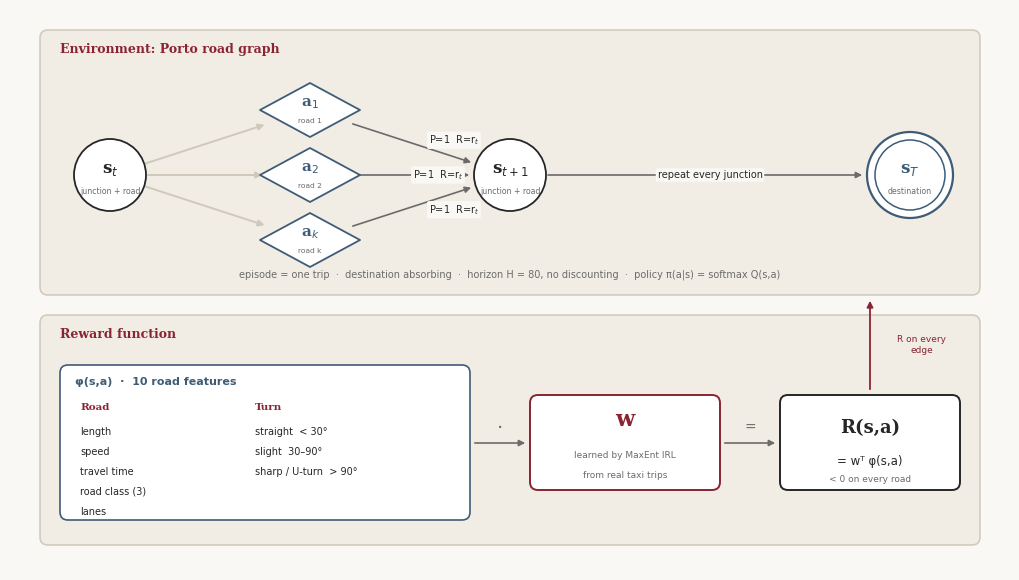

Here is the Python script that generated this plot: (Note: this script raises an exception after producing the figure.)
import numpy as np, matplotlib
matplotlib.use("Agg")
import matplotlib.pyplot as plt
from matplotlib.patches import Circle, Polygon, FancyArrowPatch, FancyBboxPatch
from matplotlib import font_manager as fm

INK, MUTED, ACC, SLATE = "#262626", "#6B6B6B", "#8A2432", "#3E5C76"
PAPER, BAND, LINE, WHITE = "#FAF8F4", "#F1EDE5", "#CFC8BB", "#FFFFFF"
names = {f.name for f in fm.fontManager.ttflist}
SERIF = "Georgia" if "Georgia" in names else "DejaVu Serif"
SANS = "Calibri" if "Calibri" in names else "DejaVu Sans"

fig = plt.figure(figsize=(10.0, 5.6), dpi=220)
fig.patch.set_facecolor(PAPER)
ax = fig.add_axes([0, 0, 1, 1]); ax.set_xlim(0, 10); ax.set_ylim(0, 5.6); ax.axis("off")
ux = 72
RS, RA = .36, .5


def rbox(x, y, w, h, fc=WHITE, ec=LINE, lw=1.1, z=1):
    ax.add_patch(FancyBboxPatch((x, y), w, h, boxstyle="round,pad=0,rounding_size=.08", fc=fc, ec=ec, lw=lw, zorder=z))


def label(x, y, s, size=7, color=INK, weight="normal", fam=None, ha="center", va="center", z=5, bg=False):
    kw = dict(bbox=dict(boxstyle="round,pad=0.18", fc=PAPER, ec="none")) if bg else {}
    ax.text(x, y, s, ha=ha, va=va, fontsize=size, color=color, fontweight=weight,
            fontfamily=fam or SANS, zorder=z, **kw)


# ---------------- band 1: the MDP ----------------
rbox(.3, 2.75, 9.4, 2.65, fc=BAND, ec=LINE)
label(.5, 5.2, "Environment: Porto road graph", 9, ACC, "bold", SERIF, ha="left")
S = {"s0": (1.0, 3.95, "s$_t$", "junction + road"),
     "s1": (5.0, 3.95, "s$_{t+1}$", "junction + road"),
     "sT": (9.0, 3.95, "s$_T$", "destination")}
A = {"a1": (3.0, 4.6, "a$_1$", "road 1"), "a2": (3.0, 3.95, "a$_2$", "road 2"), "a3": (3.0, 3.3, "a$_k$", "road k")}
P = {k: v[:2] for k, v in {**S, **A}.items()}
for k, (x, y, lab, sub) in S.items():
    term = k == "sT"
    col = SLATE if term else INK
    ax.add_patch(Circle((x, y), RS + (.07 if term else 0), fc=WHITE, ec=col, lw=1.6 if term else 1.3, zorder=3))
    if term:
        ax.add_patch(Circle((x, y), RS - .01, fc=WHITE, ec=col, lw=1.1, zorder=3))
    label(x, y + .06, lab, 12, col, "bold", SERIF, z=4)
    label(x, y - .17, sub, 5.6, MUTED, z=4)
for k, (x, y, lab, sub) in A.items():
    ax.add_patch(Polygon([(x - RA, y), (x, y + .27), (x + RA, y), (x, y - .27)], fc=WHITE, ec=SLATE, lw=1.3,
                         joinstyle="round", zorder=3))
    label(x, y + .06, lab, 11, SLATE, "bold", SERIF, z=4)
    label(x, y - .11, sub, 5.4, MUTED, z=4)


def rad(k):
    if k in A:
        return .45 * ux
    return (RS + (.07 if k == "sT" else 0) + .02) * ux


def arrow(a, b, lab=None, color=MUTED, lw=1.2, off=(0, 0), t=.5):
    ax.add_patch(FancyArrowPatch(P[a], P[b], arrowstyle="-|>", mutation_scale=9, shrinkA=rad(a), shrinkB=rad(b) + 2,
                                 color=color, lw=lw, zorder=2))
    if lab:
        p, q = np.array(P[a]), np.array(P[b]); x, y = p + (q - p) * t
        label(x + off[0], y + off[1], lab, 7, INK, bg=True)


for a in A:
    arrow("s0", a, color=LINE, lw=1.4)
arrow("a1", "s1", "P=1  R=r$_t$", off=(.2, .1), t=.62)
arrow("a2", "s1", "P=1  R=r$_t$", t=.64)
arrow("a3", "s1", "P=1  R=r$_t$", off=(.2, -.1), t=.62)
arrow("s1", "sT", "repeat every junction", color=MUTED)

label(5.0, 2.95, "episode = one trip  ·  destination absorbing  ·  horizon H = 80, no discounting  ·  "
      "policy π(a|s) = softmax Q(s,a)", 7, MUTED)

# ---------------- band 2: the reward ----------------
rbox(.3, .25, 9.4, 2.3, fc=BAND, ec=LINE)
label(.5, 2.35, "Reward function", 9, ACC, "bold", SERIF, ha="left")

# phi group
rbox(.5, .5, 4.1, 1.55, fc=WHITE, ec=SLATE, lw=1.2)
label(.65, 1.88, "φ(s,a)  ·  10 road features", 8, SLATE, "bold", ha="left")
cols = [("Road", ["length", "speed", "travel time", "road class (3)", "lanes"]),
        ("Turn", ["straight  < 30°", "slight  30–90°", "sharp / U-turn  > 90°"])]
x0 = .7
for title, items in cols:
    label(x0, 1.62, title, 7.5, ACC, "bold", SERIF, ha="left")
    for i, it in enumerate(items):
        label(x0, 1.38 - i * .2, it, 7, INK, ha="left")
    x0 += 1.75

# w
rbox(5.2, .8, 1.9, 0.95, fc=WHITE, ec=ACC, lw=1.4)
label(6.15, 1.5, "w", 16, ACC, "bold", SERIF)
label(6.15, 1.14, "learned by MaxEnt IRL", 6.5, MUTED)
label(6.15, .95, "from real taxi trips", 6.5, MUTED)
# R
rbox(7.7, .8, 1.8, 0.95, fc=WHITE, ec=INK, lw=1.4)
label(8.6, 1.42, "R(s,a)", 13, INK, "bold", SERIF)
label(8.6, 1.08, "= wᵀ φ(s,a)", 8.5, INK)
label(8.6, .9, "< 0 on every road", 6.5, MUTED)

for (x1, x2, sym) in [(4.6, 5.2, "·"), (7.1, 7.7, "=")]:
    ax.add_patch(FancyArrowPatch((x1 + .02, 1.27), (x2 - .02, 1.27), arrowstyle="-|>", mutation_scale=9,
                                 color=MUTED, lw=1.2, zorder=2))
    label((x1 + x2) / 2, 1.42, sym, 14 if sym == "·" else 10, MUTED)

# reward -> edges
ax.add_patch(FancyArrowPatch((8.6, 1.78), (8.6, 2.72), arrowstyle="-|>", mutation_scale=9, color=ACC, lw=1.3, zorder=2))
label(9.12, 2.25, "R on every\nedge", 6.5, ACC)

fig.savefig("midreview_assets/mdp_full.png", facecolor=PAPER)
